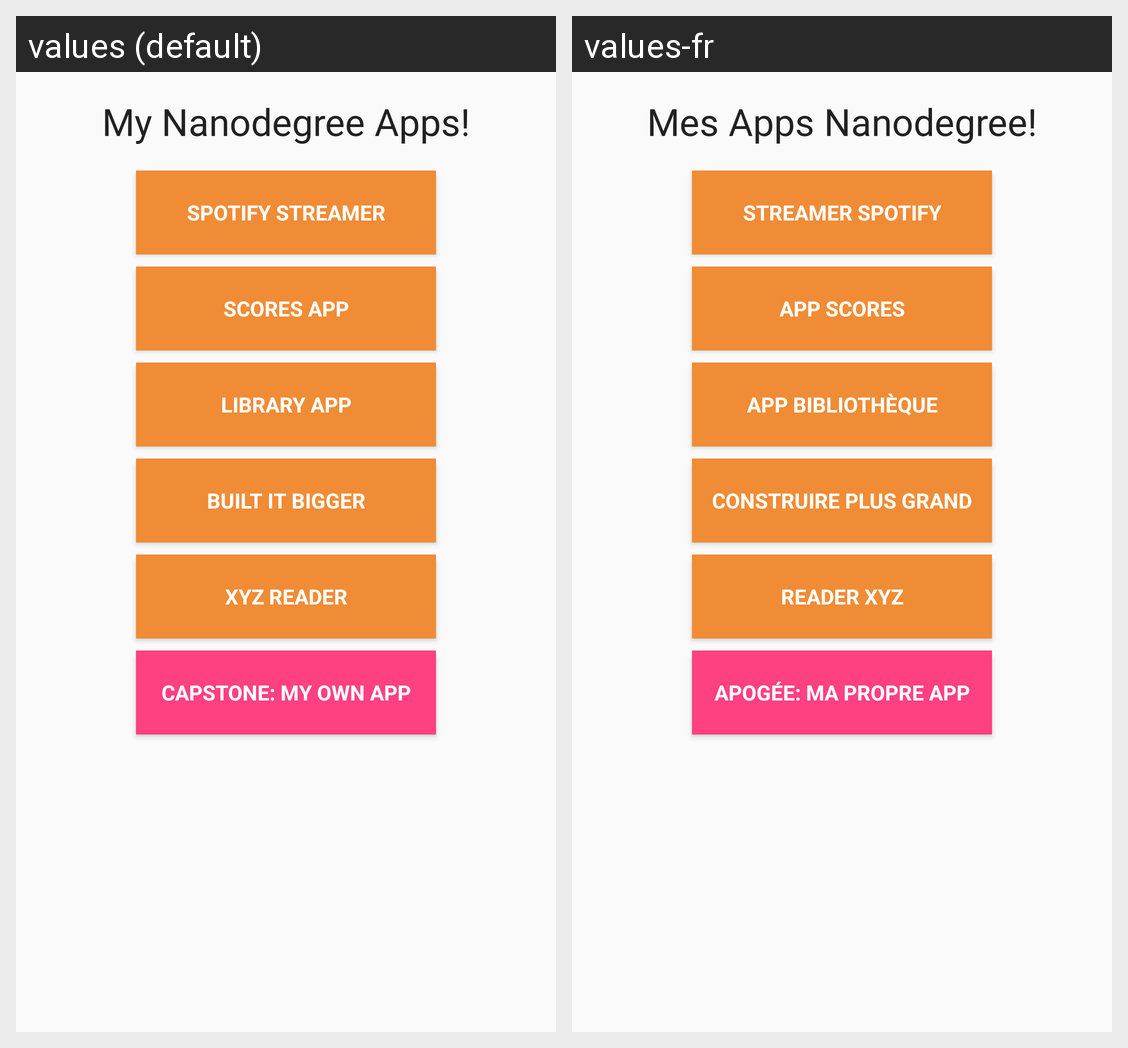

Translations of the strings shown on this Android screen, per locale in the grid:
Android screen res/layout/activity_main.xml rendered under 2 locales, left to right: values (default), values-fr. Device: Nexus 5 (rendered at 1080×1920; each locale shown at half size, 540×960, under a caption strip naming it); theme AppTheme.
Strings drawn on this screen, with the default value and each locale's value (text and hints the layout hard-codes, and strings that could not be matched under every locale, appear in the picture but are not listed):

app_list_title
  values: My Nanodegree Apps!
  values-fr: Mes Apps Nanodegree!

app_spotify_streamer_name
  values: Spotify Streamer
  values-fr: Streamer Spotify

app_super_duo_name
  values: Scores App
  values-fr: App Scores

app_library_name
  values: Library App
  values-fr: App bibliothèque

app_built_it_bigger_name
  values: Built It Bigger
  values-fr: Construire plus grand

app_xyz_reader_name
  values: XYZ Reader
  values-fr: Reader XYZ

capstone_my_app
  values: Capstone: My Own App
  values-fr: Apogée: Ma propre App
